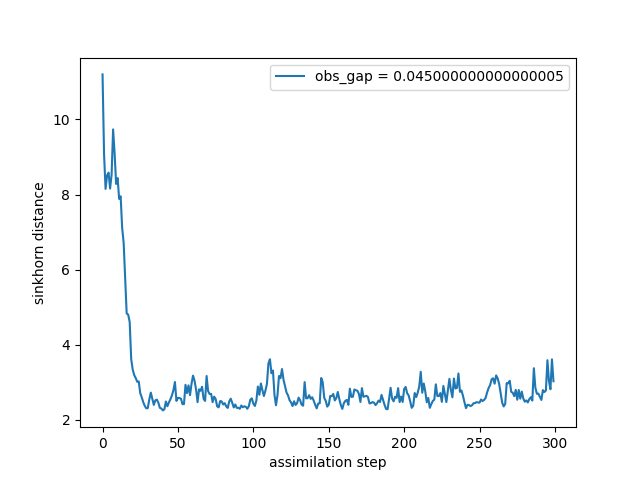

Source data for this figure (header and first rows):
time, sinkhorn_div
0, 11.2
1, 9.08
2, 8.152
3, 8.508
4, 8.584
5, 8.161
6, 8.526
7, 9.736
8, 9.096
9, 8.284
10, 8.438
11, 7.886
12, 7.955
13, 7.119
14, 6.716
15, 5.742
16, 4.834
17, 4.806
18, 4.606
19, 3.616
20, 3.342
21, 3.195
22, 3.115
23, 3.016
24, 3.024
25, 2.71
26, 2.602
27, 2.472
28, 2.374
29, 2.31
30, 2.315
31, 2.546
32, 2.728
33, 2.563
34, 2.4
35, 2.521
36, 2.541
37, 2.461
38, 2.322
39, 2.303
40, 2.254
41, 2.283
42, 2.491
43, 2.365
44, 2.465
45, 2.551
46, 2.651
47, 2.794
48, 3.009
49, 2.508
50, 2.587
51, 2.583
52, 2.567
53, 2.421
54, 2.421
55, 2.936
56, 2.715
57, 2.92
58, 2.659
59, 2.962
... 240 more rows
